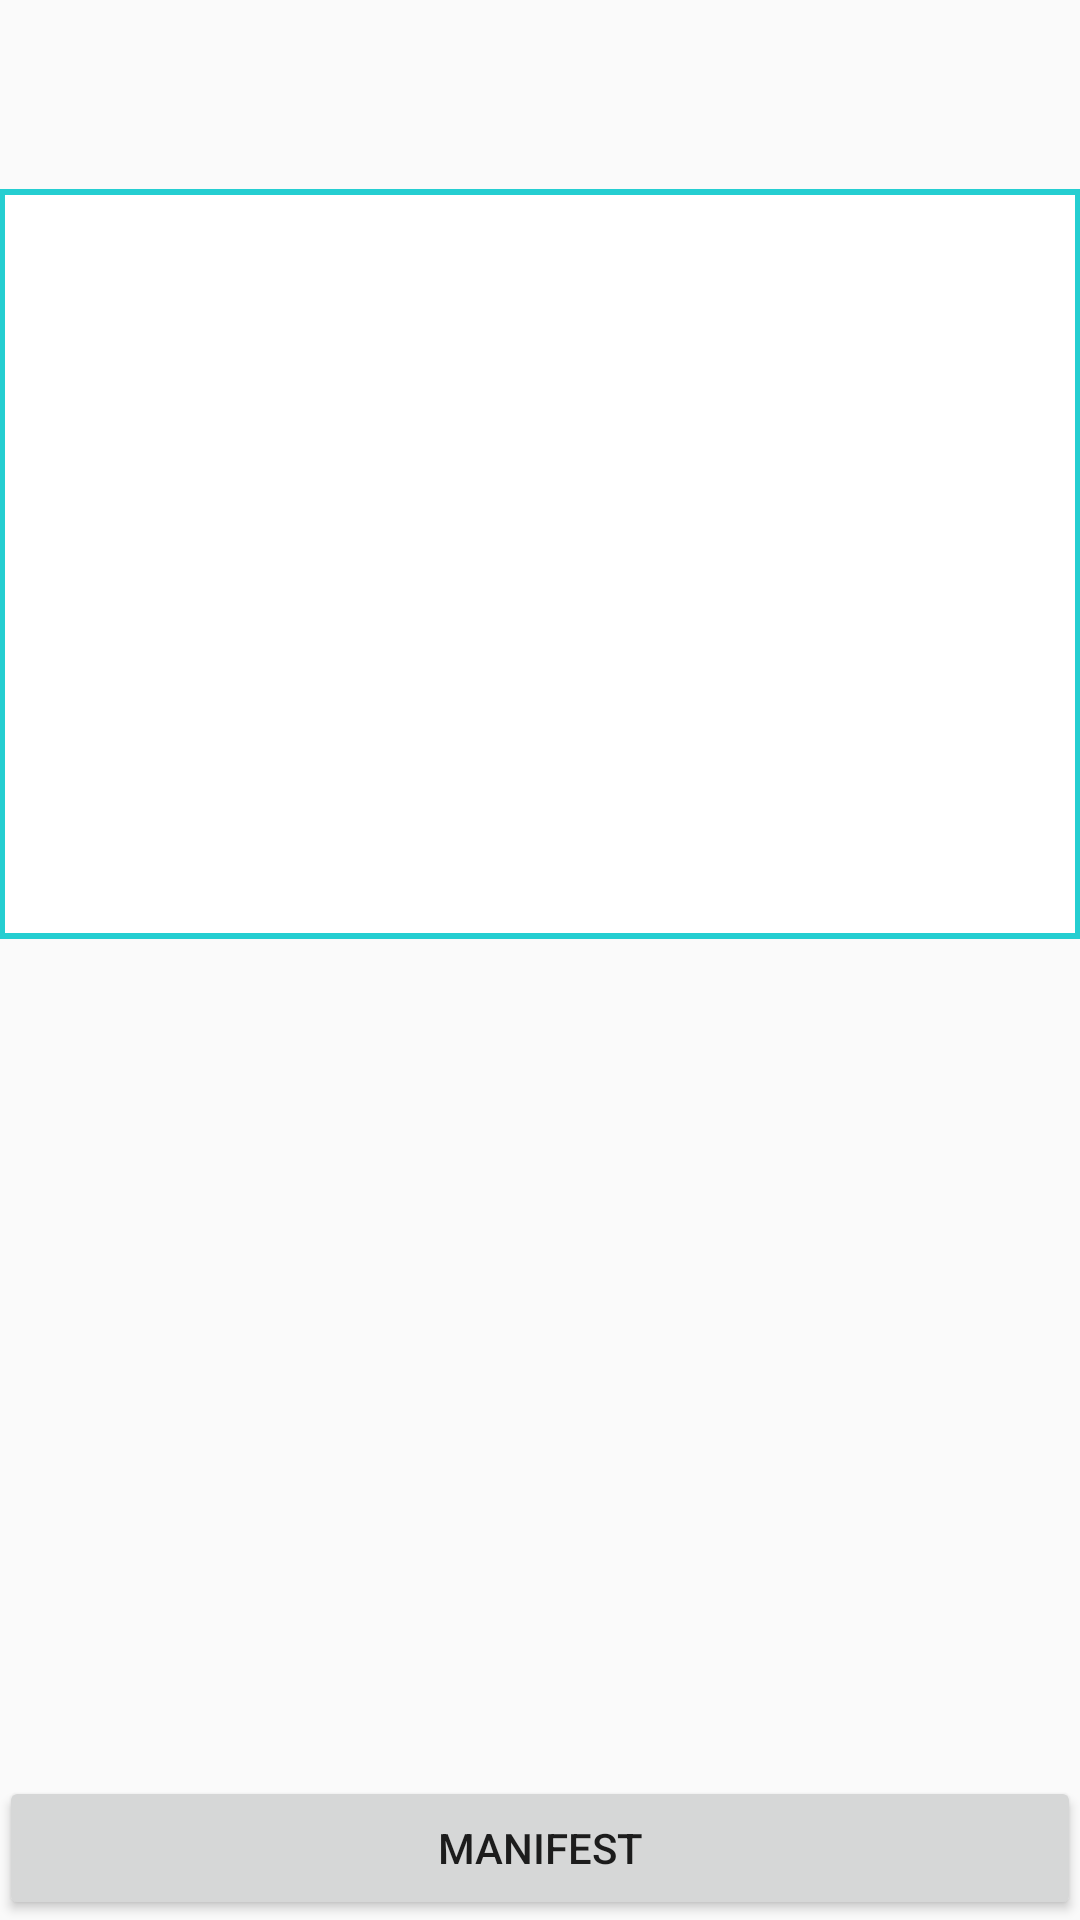

Write the Android layout XML for this screen, with the resource values it uses.
<!-- AndroidManifest.xml: application theme AppTheme -->
<!-- res/layout/activity_create.xml -->
<?xml version="1.0" encoding="utf-8"?>

<RelativeLayout xmlns:android="http://schemas.android.com/apk/res/android"
    xmlns:tools="http://schemas.android.com/tools"
    android:layout_width="match_parent"
    android:layout_height="match_parent"
    android:paddingBottom="@dimen/activity_vertical_margin"
    android:paddingLeft="@dimen/activity_horizontal_margin"
    android:paddingRight="@dimen/activity_horizontal_margin"
    android:paddingTop="@dimen/activity_vertical_margin"
    tools:context=".ManifestActivity">

    <EditText
        android:layout_width="wrap_content"
        android:layout_height="250dp"
        android:textAppearance="?android:attr/textAppearanceMedium"
        android:text="" android:background="@drawable/back"
        android:id="@+id/vision"
        android:layout_alignParentTop="true"
        android:layout_alignParentRight="true"
        android:layout_alignParentEnd="true"
        android:layout_marginTop="63dp"
        android:layout_alignParentLeft="true"
        android:layout_alignParentStart="true" />

    <Button
        android:layout_width="wrap_content"
        android:layout_height="wrap_content"
        android:text="Manifest"
        android:id="@+id/manifestButton"
        android:layout_alignParentBottom="true"
        android:layout_alignParentRight="true"
        android:layout_alignParentEnd="true"
        android:layout_alignParentLeft="true"
        android:layout_alignParentStart="true" />


</RelativeLayout>
<!-- resources referenced by this layout -->
<resources>
  <!-- drawable back (drawable) -->
  <shape xmlns:android="http://schemas.android.com/apk/res/android" android:shape="rectangle" >
      <solid android:color="#ffffff" />
      <stroke android:width="2dip" android:color="#25CED1"/>
  </shape>
  <style name="AppTheme" parent="Theme.AppCompat.Light.DarkActionBar">
          
          <item name="colorPrimary">@color/orange</item>
          <item name="colorPrimaryDark">@color/blue</item>
          <item name="colorAccent">@color/yellow</item>
      </style>
  <color name="orange">#FFA035</color>
  <color name="blue">#25CED1</color>
  <color name="yellow">#FFEB3F</color>
</resources>
